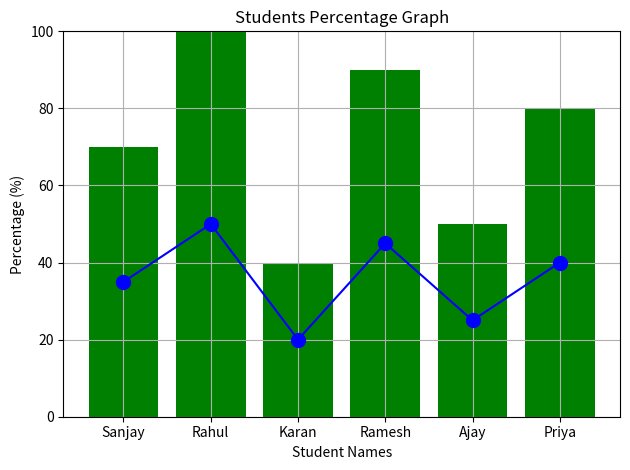

The matplotlib source for this figure:
import matplotlib.pyplot as plt

# Student Data
std_names = ["Sanjay", "Rahul", "Karan", "Ramesh", "Ajay", "Priya"]
std_marks = [35, 50, 20, 45, 25, 40]

# Calculate percentage (assuming total marks = 50)
marks_perc = [(marks / 50) * 100 for marks in std_marks]

# Line chart for raw marks
def marks_line_chart():
    plt.plot(std_names, std_marks, marker = 'o', ms = 10, linestyle = '-', color = 'blue') # linestyle='dotted' or 'dashed', mec = 'r','g', etc. color
    plt.title("Students Marks Graph")
    plt.xlabel("Student Names")
    plt.ylabel("Marks out of 50")
    plt.grid(True)
    plt.tight_layout()
    plt.show()

# Bar chart for percentage
def percentage_bar_chart():
    plt.bar(std_names, marks_perc, color = 'green')
    plt.title("Students Percentage Graph")
    plt.xlabel("Student Names")
    plt.ylabel("Percentage (%)")
    plt.ylim(0, 100)
    plt.tight_layout()
    plt.show()

# Run both charts
marks_line_chart()
percentage_bar_chart()